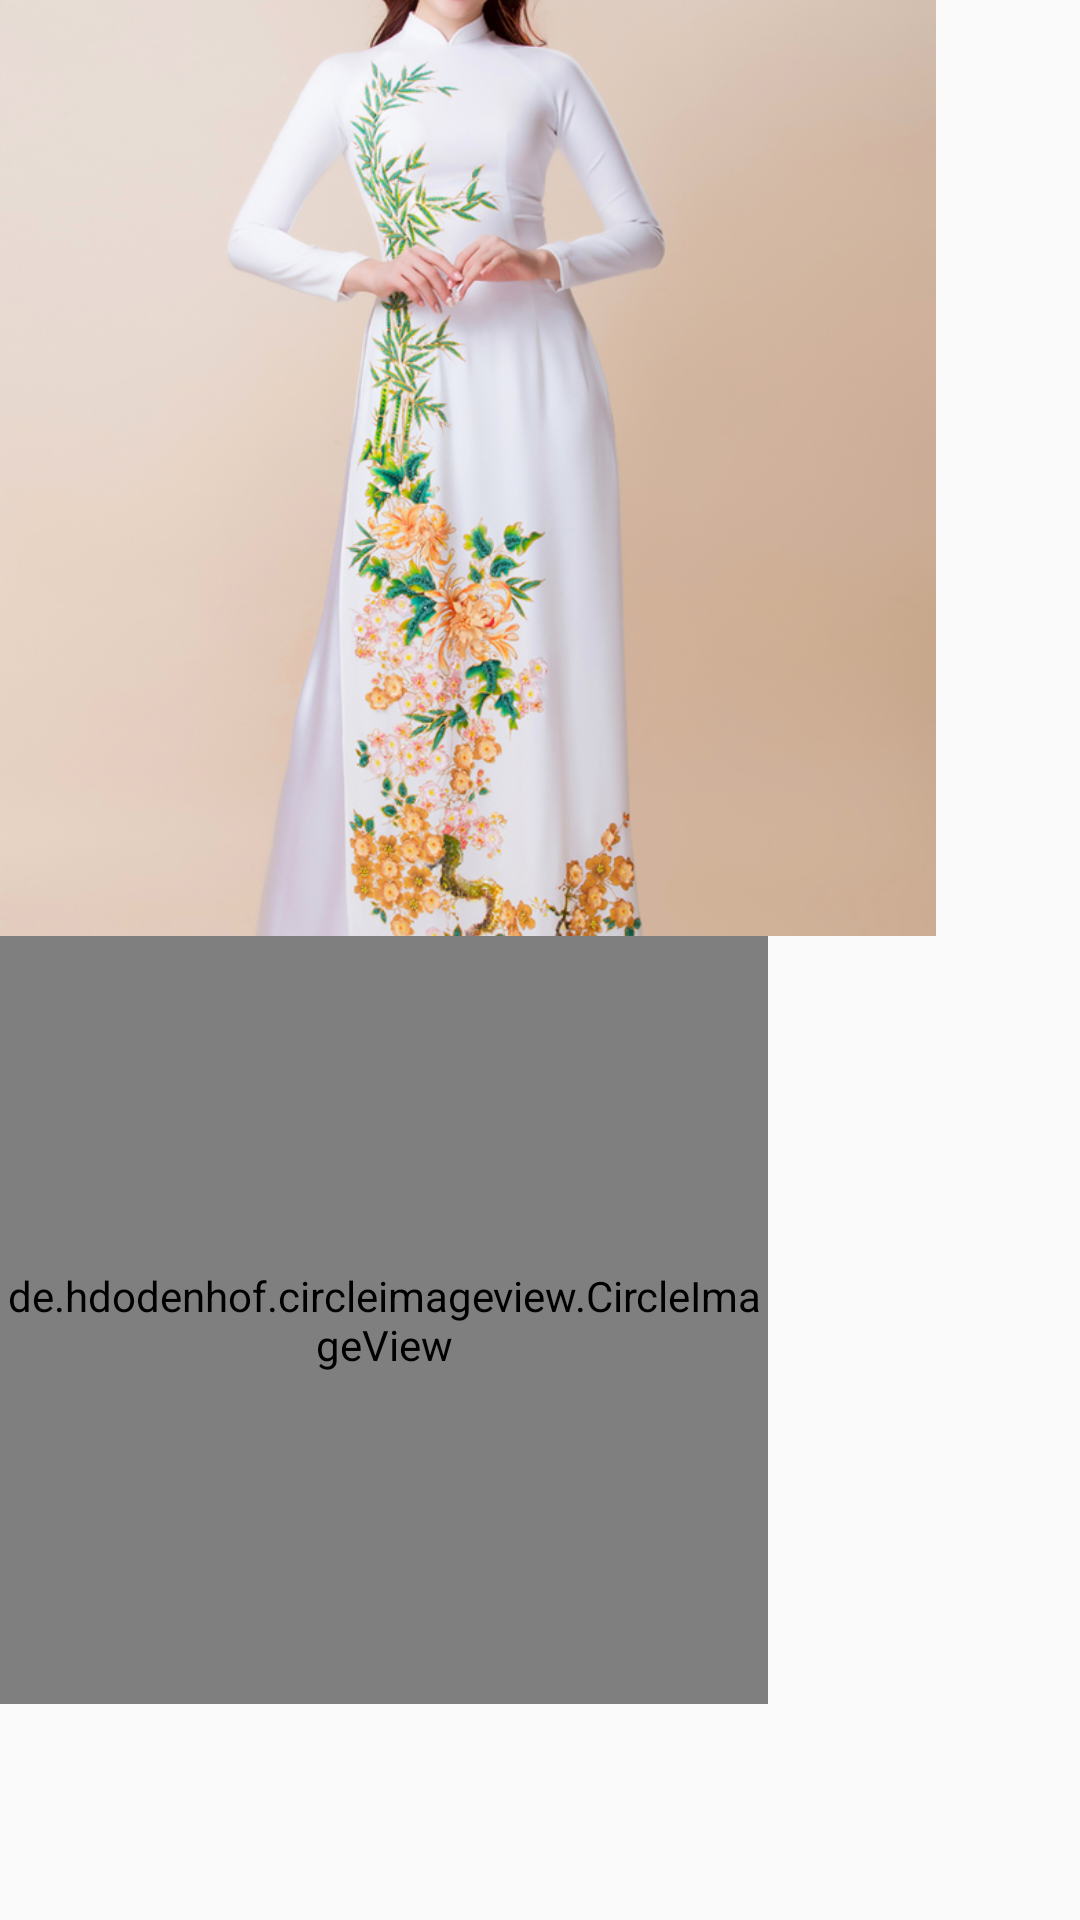

The Android layout XML behind this screen, and the referenced resources:
<!-- AndroidManifest.xml: application theme AppTheme -->
<!-- res/layout/layout_imageview.xml -->
<?xml version="1.0" encoding="utf-8"?>
<LinearLayout xmlns:android="http://schemas.android.com/apk/res/android"
    android:layout_width="match_parent"
    xmlns:app="http://schemas.android.com/apk/res-auto"
    android:layout_height="match_parent"
    android:orientation="vertical">

    <ImageView
        android:layout_width="312dp"
        android:layout_height="312dp"
        android:scaleType="centerCrop"
        android:src="@drawable/aodai_1" />

    <de.hdodenhof.circleimageview.CircleImageView
        android:layout_width="256dp"
        app:civ_border_color="#F44336"
        app:civ_border_width="2dp"
        android:layout_height="256dp"
        android:src="@drawable/aodai_1" />
</LinearLayout>
<!-- resources referenced by this layout -->
<resources>
  <!-- drawable aodai_1: png bitmap (drawable-hdpi, 90577 bytes) -->
  <style name="AppTheme" parent="Theme.AppCompat.Light.NoActionBar">
          
          <item name="colorPrimary">@color/colorPrimary</item>
          <item name="colorPrimaryDark">@color/colorPrimaryDark</item>
          <item name="colorAccent">@color/colorAccent</item>
      </style>
  <color name="colorPrimary">#6200EE</color>
  <color name="colorPrimaryDark">#3700B3</color>
  <color name="colorAccent">#03DAC5</color>
</resources>
